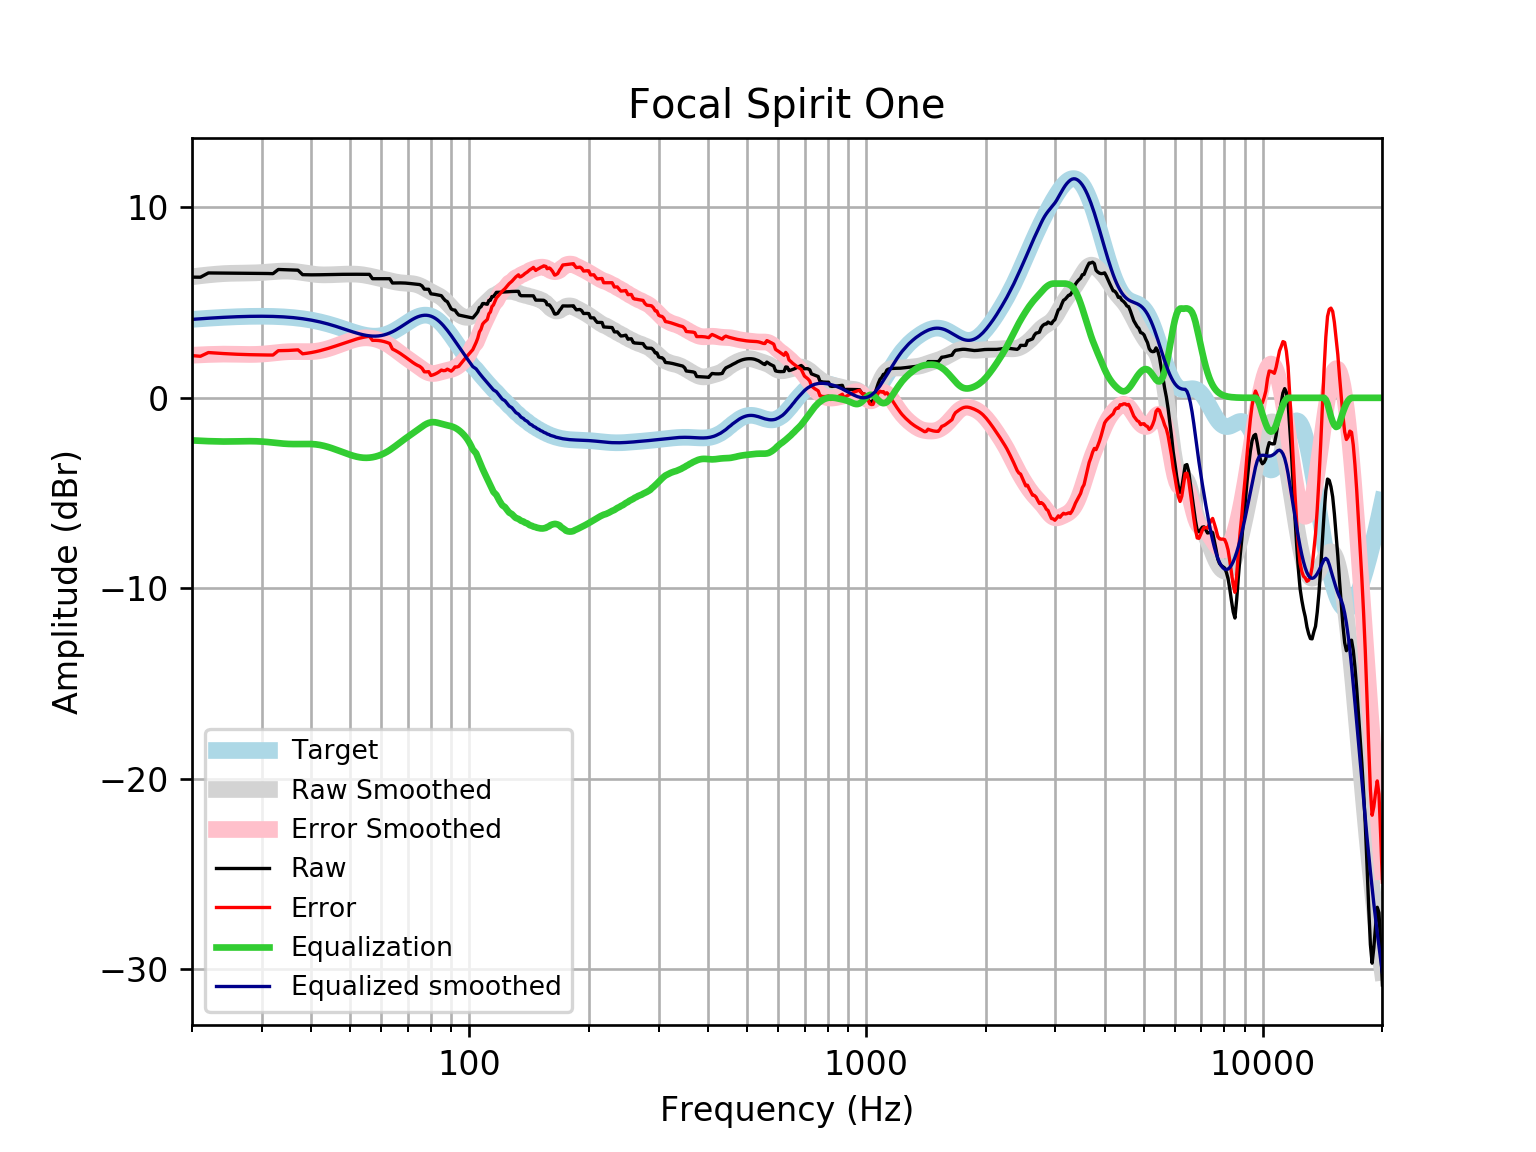

Data behind this chart, as committed beside it:
frequency, raw, error, smoothed, error_smoothed, equalization, equalized_raw, equalized_smoothed, target
20, 6.338, 2.217, 6.356, 2.236, -2.236, 4.102, 4.121, 4.121
21, 6.334, 2.182, 6.411, 2.259, -2.259, 4.075, 4.152, 4.152
22, 6.558, 2.378, 6.457, 2.276, -2.276, 4.282, 4.18, 4.18
23, 6.555, 2.35, 6.494, 2.288, -2.288, 4.267, 4.205, 4.205
24, 6.552, 2.325, 6.522, 2.295, -2.295, 4.256, 4.227, 4.227
25, 6.549, 2.304, 6.538, 2.293, -2.293, 4.256, 4.245, 4.245
26, 6.547, 2.288, 6.546, 2.287, -2.287, 4.26, 4.259, 4.259
27, 6.546, 2.275, 6.551, 2.28, -2.28, 4.266, 4.271, 4.271
28, 6.544, 2.266, 6.556, 2.277, -2.277, 4.267, 4.279, 4.278
29, 6.541, 2.258, 6.565, 2.282, -2.282, 4.259, 4.283, 4.283
30, 6.536, 2.253, 6.581, 2.297, -2.297, 4.239, 4.284, 4.284
31, 6.53, 2.249, 6.603, 2.321, -2.321, 4.209, 4.281, 4.281
32, 6.522, 2.247, 6.626, 2.351, -2.351, 4.171, 4.275, 4.275
33, 6.741, 2.476, 6.646, 2.381, -2.381, 4.36, 4.265, 4.265
34, 6.731, 2.48, 6.657, 2.406, -2.406, 4.325, 4.251, 4.251
35, 6.722, 2.489, 6.655, 2.422, -2.422, 4.3, 4.233, 4.233
36, 6.712, 2.501, 6.64, 2.428, -2.428, 4.284, 4.211, 4.211
37, 6.703, 2.518, 6.612, 2.427, -2.427, 4.276, 4.185, 4.185
38, 6.467, 2.313, 6.576, 2.422, -2.422, 4.045, 4.154, 4.155
39, 6.462, 2.342, 6.539, 2.42, -2.42, 4.042, 4.119, 4.12
40, 6.459, 2.379, 6.505, 2.426, -2.426, 4.033, 4.079, 4.08
41, 6.46, 2.423, 6.48, 2.444, -2.444, 4.016, 4.035, 4.037
42, 6.463, 2.475, 6.464, 2.476, -2.476, 3.987, 3.987, 3.989
43, 6.468, 2.531, 6.457, 2.522, -2.522, 3.946, 3.935, 3.937
44, 6.473, 2.592, 6.458, 2.578, -2.578, 3.895, 3.88, 3.881
45, 6.477, 2.654, 6.464, 2.643, -2.643, 3.834, 3.821, 3.823
46, 6.481, 2.719, 6.473, 2.713, -2.713, 3.768, 3.76, 3.762
47, 6.484, 2.784, 6.482, 2.784, -2.784, 3.699, 3.698, 3.7
48, 6.486, 2.849, 6.49, 2.856, -2.856, 3.63, 3.635, 3.636
49, 6.488, 2.914, 6.497, 2.924, -2.924, 3.563, 3.572, 3.574
50, 6.489, 2.977, 6.5, 2.988, -2.988, 3.501, 3.512, 3.512
51, 6.489, 3.035, 6.498, 3.045, -3.045, 3.445, 3.454, 3.454
52, 6.489, 3.089, 6.491, 3.091, -3.091, 3.398, 3.4, 3.4
53, 6.488, 3.136, 6.478, 3.125, -3.125, 3.362, 3.352, 3.351
54, 6.486, 3.176, 6.457, 3.146, -3.146, 3.34, 3.311, 3.31
55, 6.485, 3.208, 6.43, 3.151, -3.151, 3.334, 3.279, 3.276
56, 6.484, 3.231, 6.398, 3.143, -3.143, 3.341, 3.255, 3.253
57, 6.256, 3.017, 6.363, 3.121, -3.121, 3.135, 3.242, 3.239
58, 6.256, 3.019, 6.327, 3.087, -3.087, 3.169, 3.24, 3.237
59, 6.256, 3.009, 6.291, 3.041, -3.041, 3.215, 3.25, 3.246
60, 6.255, 2.987, 6.255, 2.983, -2.983, 3.272, 3.272, 3.268
61, 6.255, 2.953, 6.22, 2.915, -2.915, 3.34, 3.305, 3.301
62, 6.255, 2.908, 6.186, 2.835, -2.835, 3.419, 3.35, 3.346
63, 6.256, 2.854, 6.151, 2.745, -2.745, 3.511, 3.406, 3.402
64, 6.03, 2.563, 6.119, 2.647, -2.647, 3.383, 3.471, 3.468
65, 6.033, 2.492, 6.089, 2.544, -2.544, 3.489, 3.545, 3.542
66, 6.035, 2.413, 6.064, 2.439, -2.439, 3.596, 3.625, 3.622
67, 6.036, 2.328, 6.044, 2.335, -2.335, 3.701, 3.709, 3.707
68, 6.033, 2.237, 6.03, 2.234, -2.234, 3.799, 3.796, 3.796
69, 6.026, 2.142, 6.021, 2.137, -2.137, 3.889, 3.884, 3.884
70, 6.016, 2.045, 6.014, 2.044, -2.044, 3.971, 3.97, 3.97
71, 6.002, 1.95, 6.005, 1.954, -1.954, 4.048, 4.051, 4.053
72, 5.987, 1.859, 5.991, 1.865, -1.865, 4.122, 4.126, 4.128
73, 5.972, 1.777, 5.967, 1.775, -1.775, 4.196, 4.192, 4.195
74, 5.958, 1.706, 5.933, 1.685, -1.685, 4.273, 4.248, 4.251
75, 5.947, 1.652, 5.887, 1.596, -1.596, 4.351, 4.291, 4.295
76, 5.877, 1.551, 5.831, 1.51, -1.51, 4.367, 4.321, 4.325
77, 5.708, 1.367, 5.768, 1.432, -1.432, 4.276, 4.336, 4.341
78, 5.704, 1.364, 5.702, 1.366, -1.366, 4.338, 4.336, 4.34
79, 5.7, 1.375, 5.637, 1.317, -1.317, 4.383, 4.32, 4.324
... 553 more rows
